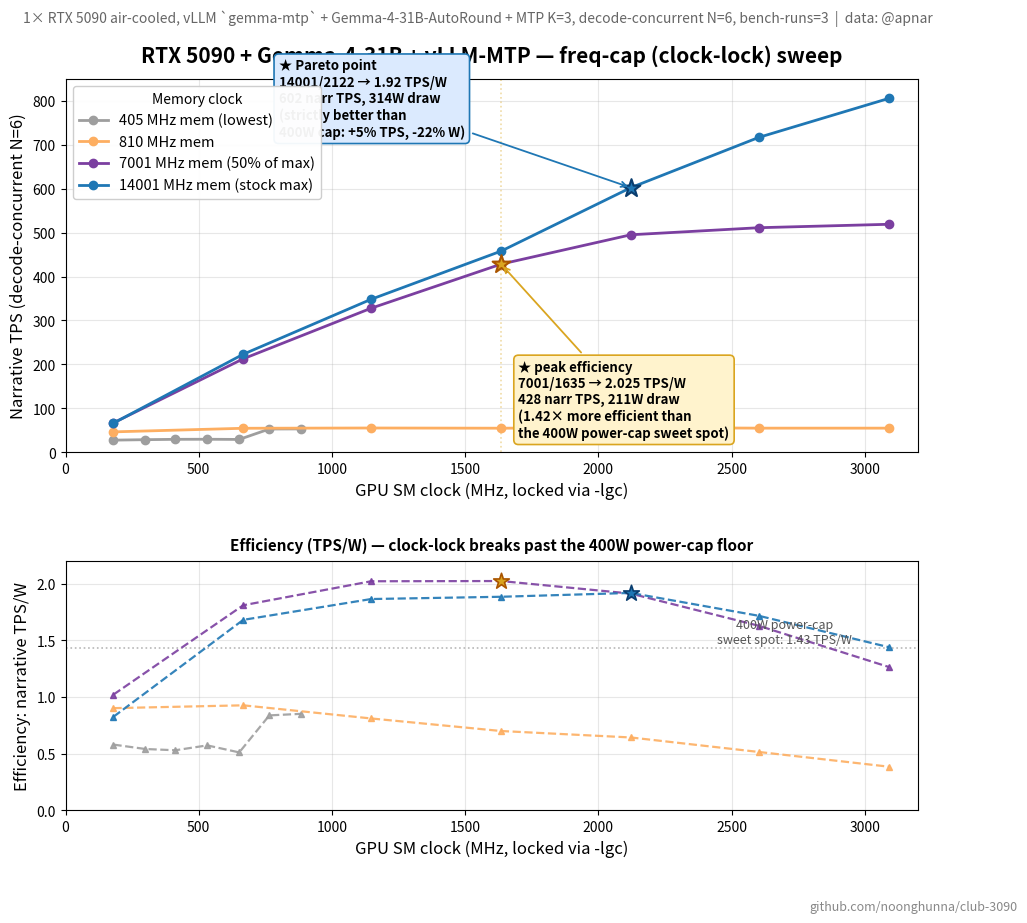

The script that saved this image: (Note: this script raises an exception after producing the figure.)
"""Generate 5090 freq-cap (clock-locking) efficiency chart from @apnar's data.

Source data: 2026-05-07 sweep, 1× RTX 5090 air-cooled.
Engine: vLLM `gemma-mtp` compose + Gemma-4-31B-AutoRound + MTP K=3.
Methodology: instead of setting power caps via `nvidia-smi -pl`, lock GPU
SM clock + memory clock pairs via `nvidia-smi -lgc` and `-lmc`. This is a
workaround for the 5090's 400W power-cap floor (firmware refuses caps below
400W on this card). Clock-locking lets you reach operating points the
power-cap-sweep methodology can't access.

Why this matters:
  Power-cap sweet spot: 400W cap → 571 narr / 701 code TPS, 1.43 TPS/W
  Freq-cap sweet spot:  7001/1635 → 428 narr / 542 code TPS, 211W draw, 2.025 TPS/W
  → 1.42× more efficient at 47% less power, for 25% lower TPS

The clock-lock methodology surfaces a Pareto improvement over the power-cap
methodology on this card: 14001/2122 produces MORE TPS (602 vs 571) at LESS
power (314W vs ~400W), strictly dominating the power-cap sweet spot.

Data source: https://github.com/noonghunna/club-3090/discussions/86#discussioncomment-16845745
"""
import matplotlib.pyplot as plt

# (mem_MHz, gpu_MHz, narr_TPS, code_TPS, actual_W, eff_TPS_per_W)
data = [
    # 405 MHz mem (lowest) — bandwidth-starved at every GPU clock
    (405, 180,  27.65,  34.07,  47.69, 0.580),
    (405, 300,  28.69,  36.79,  53.02, 0.541),
    (405, 412,  29.49,  38.06,  55.59, 0.530),
    (405, 532,  29.65,  37.41,  51.71, 0.573),
    (405, 652,  29.25,  35.19,  57.22, 0.511),
    (405, 765,  52.96,  65.98,  63.18, 0.838),  # large jump — kernel threshold?
    (405, 885,  53.20,  68.08,  62.43, 0.852),

    # 810 MHz mem (low) — bandwidth ceiling clear above 667 GPU MHz
    (810, 180,  46.44,  58.78,  51.46, 0.902),
    (810, 667,  54.64,  65.50,  58.96, 0.927),
    (810, 1147, 55.25,  68.12,  68.09, 0.811),
    (810, 1635, 54.80,  67.99,  78.33, 0.700),
    (810, 2122, 56.30,  66.73,  87.59, 0.643),
    (810, 2602, 54.93,  67.84, 106.68, 0.515),
    (810, 3090, 54.93,  67.55, 142.80, 0.385),

    # 7001 MHz mem (mid) — efficiency knee at GPU 1635
    (7001, 180,   67.01,  82.64,  65.58, 1.022),
    (7001, 667,  212.69, 265.54, 117.47, 1.811),
    (7001, 1147, 327.81, 408.22, 162.04, 2.023),
    (7001, 1635, 428.19, 541.85, 211.47, 2.025),  # ⭐ peak efficiency
    (7001, 2122, 494.95, 605.76, 258.53, 1.914),
    (7001, 2602, 511.01, 626.28, 313.44, 1.630),
    (7001, 3090, 518.82, 657.63, 409.95, 1.266),

    # 14001 MHz mem (max) — TPS scales through tested GPU range
    (14001, 180,   66.32,  82.94,  80.31, 0.826),
    (14001, 667,  223.09, 274.49, 132.66, 1.682),
    (14001, 1147, 348.14, 429.73, 186.53, 1.866),
    (14001, 1635, 457.77, 562.38, 242.71, 1.886),
    (14001, 2122, 602.20, 737.58, 313.63, 1.920),  # ⭐ Pareto point vs 400W cap
    (14001, 2602, 716.51, 878.75, 417.07, 1.718),
    (14001, 3090, 805.21, 965.95, 558.95, 1.441),
]

# Group by mem clock for plotting
mem_tiers = sorted(set(d[0] for d in data))

plt.rcParams.update({
    "font.family": "sans-serif",
    "font.size": 11,
    "axes.titlesize": 15,
    "axes.titleweight": "bold",
    "axes.labelsize": 12,
    "figure.facecolor": "white",
    "axes.facecolor": "white",
})

fig, (ax1, ax2) = plt.subplots(2, 1, figsize=(11, 9.5), dpi=150,
                                gridspec_kw={"height_ratios": [3, 2], "hspace": 0.35})

mem_colors = {
    405:   "#9e9e9e",
    810:   "#fdae61",
    7001:  "#7b3fa0",
    14001: "#1f77b4",
}
mem_labels = {
    405:   "405 MHz mem (lowest)",
    810:   "810 MHz mem",
    7001:  "7001 MHz mem (50% of max)",
    14001: "14001 MHz mem (stock max)",
}

# Top panel: Narrative TPS vs GPU clock, one line per mem tier
for mem in mem_tiers:
    rows = sorted([d for d in data if d[0] == mem], key=lambda d: d[1])
    gpus = [d[1] for d in rows]
    narrs = [d[2] for d in rows]
    ax1.plot(gpus, narrs, "o-", color=mem_colors[mem],
             linewidth=2.0, markersize=6, label=mem_labels[mem], zorder=3)

ax1.set_xlabel("GPU SM clock (MHz, locked via -lgc)", fontsize=12)
ax1.set_ylabel("Narrative TPS (decode-concurrent N=6)", fontsize=12)
ax1.set_xlim(0, 3200)
ax1.set_ylim(0, 850)
ax1.grid(True, alpha=0.3, zorder=0)
ax1.tick_params(axis="both", labelsize=10)
ax1.legend(loc="upper left", fontsize=10.5, framealpha=0.95, edgecolor="#ccc",
           title="Memory clock", title_fontsize=10)
ax1.set_title("RTX 5090 + Gemma-4-31B + vLLM-MTP — freq-cap (clock-lock) sweep", pad=12)

# Sweet spot annotation: 7001 / 1635
ax1.axvline(1635, color="goldenrod", linestyle=":", alpha=0.4, linewidth=1.2)
ax1.scatter([1635], [428.19], s=180, color="goldenrod", marker="*",
            edgecolors="#aa5500", linewidths=1.5, zorder=5)
ax1.annotate(
    "★ peak efficiency\n7001/1635 → 2.025 TPS/W\n428 narr TPS, 211W draw\n(1.42× more efficient than\nthe 400W power-cap sweet spot)",
    xy=(1635, 428.19),
    xytext=(1700, 35),
    fontsize=9.5,
    fontweight="bold",
    bbox=dict(boxstyle="round,pad=0.35", facecolor="#fff3cd",
              edgecolor="goldenrod", linewidth=1.2),
    arrowprops=dict(arrowstyle="->", color="goldenrod", lw=1.3),
    zorder=5,
)

# Pareto annotation: 14001 / 2122
ax1.scatter([2122], [602.20], s=180, color="#1f77b4", marker="*",
            edgecolors="#0a3d6e", linewidths=1.5, zorder=5)
ax1.annotate(
    "★ Pareto point\n14001/2122 → 1.92 TPS/W\n602 narr TPS, 314W draw\n(strictly better than\n400W cap: +5% TPS, -22% W)",
    xy=(2122, 602.20),
    xytext=(800, 720),
    fontsize=9.5,
    fontweight="bold",
    bbox=dict(boxstyle="round,pad=0.35", facecolor="#dbeafe",
              edgecolor="#1f77b4", linewidth=1.2),
    arrowprops=dict(arrowstyle="->", color="#1f77b4", lw=1.3),
    zorder=5,
)

# Bottom panel: efficiency
for mem in mem_tiers:
    rows = sorted([d for d in data if d[0] == mem], key=lambda d: d[1])
    gpus = [d[1] for d in rows]
    effs = [d[5] for d in rows]
    ax2.plot(gpus, effs, "^--", color=mem_colors[mem],
             linewidth=1.6, markersize=5, alpha=0.9, zorder=3)

ax2.set_xlabel("GPU SM clock (MHz, locked via -lgc)", fontsize=12)
ax2.set_ylabel("Efficiency: narrative TPS/W", fontsize=12)
ax2.set_xlim(0, 3200)
ax2.set_ylim(0, 2.2)
ax2.grid(True, alpha=0.3, zorder=0)
ax2.tick_params(axis="both", labelsize=10)
ax2.axhline(1.43, color="#888", linestyle=":", alpha=0.6, linewidth=1.2)
ax2.text(2700, 1.48, "400W power-cap\nsweet spot: 1.43 TPS/W",
         fontsize=9, color="#555", fontstyle="italic", ha="center")
ax2.scatter([1635], [2.025], s=140, color="goldenrod", marker="*",
            edgecolors="#aa5500", linewidths=1.2, zorder=5)
ax2.scatter([2122], [1.920], s=140, color="#1f77b4", marker="*",
            edgecolors="#0a3d6e", linewidths=1.2, zorder=5)
ax2.set_title("Efficiency (TPS/W) — clock-lock breaks past the 400W power-cap floor",
              fontsize=11, pad=8)

# Subtitle / data attribution
fig.text(
    0.5, 0.94,
    "1× RTX 5090 air-cooled, vLLM `gemma-mtp` + Gemma-4-31B-AutoRound + MTP K=3, "
    "decode-concurrent N=6, bench-runs=3  |  data: @apnar",
    ha="center", fontsize=10, color="#666",
    style="italic",
)

# Footer
fig.text(
    0.99, 0.005,
    "github.com/noonghunna/club-3090",
    ha="right", fontsize=9, color="#888", style="italic",
)

plt.tight_layout(rect=(0, 0.01, 1, 0.93))

out = "/tmp/freq_cap_5090_gemma4.png"
plt.savefig(out, dpi=150, bbox_inches="tight", facecolor="white")
print(f"Saved: {out}")
